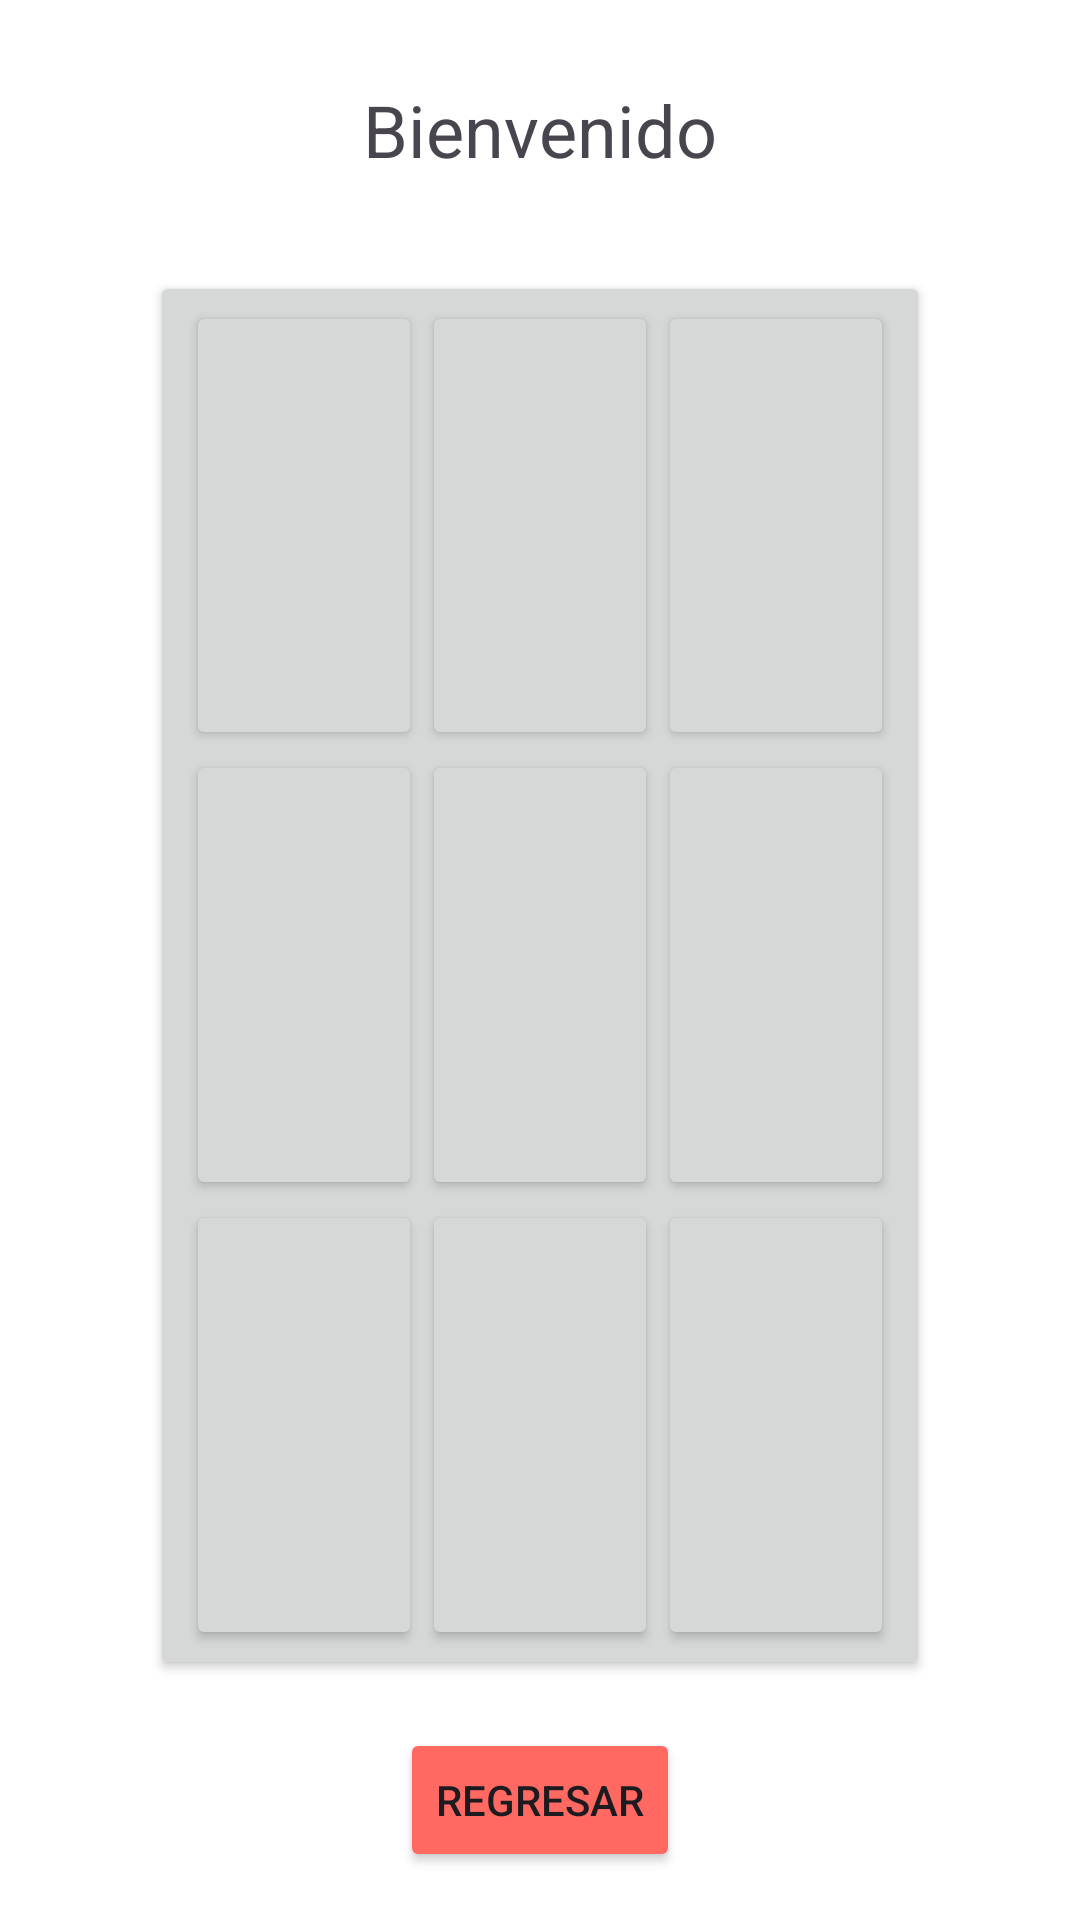

Reconstruct the res/layout file that produces this screen, plus the resources it refers to.
<!-- AndroidManifest.xml: application theme Theme.ParcialPractica -->
<!-- res/layout/activity_game.xml -->
<?xml version="1.0" encoding="utf-8"?>
<androidx.constraintlayout.widget.ConstraintLayout xmlns:android="http://schemas.android.com/apk/res/android"
    xmlns:app="http://schemas.android.com/apk/res-auto"
    xmlns:tools="http://schemas.android.com/tools"
    android:layout_width="match_parent"
    android:layout_height="match_parent"
    android:background="@color/white"
    tools:context=".activity_game">

    <TextView
        android:id="@+id/textViewWelcome"
        android:layout_width="wrap_content"
        android:layout_height="wrap_content"
        android:layout_marginTop="27dp"
        android:layout_marginBottom="31dp"
        android:text="@string/bienvenido"
        android:textSize="24sp"
        app:layout_constraintBottom_toTopOf="@+id/gridLayout"
        app:layout_constraintEnd_toEndOf="parent"
        app:layout_constraintStart_toStartOf="parent"
        app:layout_constraintTop_toTopOf="parent" />

    <Button
        android:id="@+id/buttonBack"
        android:layout_width="wrap_content"
        android:layout_height="wrap_content"
        android:layout_marginBottom="16dp"
        android:backgroundTint="@color/red_pastel"
        android:text="@string/BtnRegresar"
        app:layout_constraintBottom_toBottomOf="parent"
        app:layout_constraintEnd_toEndOf="parent"
        app:layout_constraintStart_toStartOf="parent"
        app:layout_constraintTop_toBottomOf="@+id/gridLayout" />

    <GridLayout
        android:id="@+id/gridLayout"
        style="@style/SquareButtonStyle"
        android:layout_width="0dp"
        android:layout_height="0dp"
        android:layout_marginStart="50dp"
        android:layout_marginEnd="50dp"
        android:layout_marginBottom="16dp"
        android:columnCount="3"
        android:rowCount="3"
        app:layout_constraintBottom_toTopOf="@+id/buttonBack"
        app:layout_constraintEnd_toEndOf="parent"
        app:layout_constraintStart_toStartOf="parent"
        app:layout_constraintTop_toBottomOf="@+id/textViewWelcome">

        <Button
            android:id="@+id/button0"
            style="@style/SquareButtonStyle"
            android:layout_width="0dp"
            android:layout_height="0dp"
            android:layout_rowWeight="1"
            android:layout_columnWeight="1"
            android:text=""
            android:textSize="40sp" />

        <Button
            android:id="@+id/button1"
            style="@style/SquareButtonStyle"
            android:layout_width="0dp"
            android:layout_height="0dp"
            android:layout_rowWeight="1"
            android:layout_columnWeight="1"
            android:text=""
            android:textSize="40sp" />

        <Button
            android:id="@+id/button2"
            style="@style/SquareButtonStyle"
            android:layout_width="0dp"
            android:layout_height="0dp"
            android:layout_rowWeight="1"
            android:layout_columnWeight="1"
            android:text=""
            android:textSize="40sp" />

        <Button
            android:id="@+id/button3"
            style="@style/SquareButtonStyle"
            android:layout_width="0dp"
            android:layout_height="0dp"
            android:layout_rowWeight="1"
            android:layout_columnWeight="1"
            android:text=""
            android:textSize="40sp" />

        <Button
            android:id="@+id/button4"
            style="@style/SquareButtonStyle"
            android:layout_width="0dp"
            android:layout_height="0dp"
            android:layout_rowWeight="1"
            android:layout_columnWeight="1"
            android:text=""
            android:textSize="40sp" />

        <Button
            android:id="@+id/button5"
            style="@style/SquareButtonStyle"
            android:layout_width="0dp"
            android:layout_height="0dp"
            android:layout_rowWeight="1"
            android:layout_columnWeight="1"
            android:text=""
            android:textSize="40sp" />

        <Button
            android:id="@+id/button6"
            style="@style/SquareButtonStyle"
            android:layout_width="0dp"
            android:layout_height="0dp"
            android:layout_rowWeight="1"
            android:layout_columnWeight="1"
            android:text=""
            android:textSize="40sp" />

        <Button
            android:id="@+id/button7"
            style="@style/SquareButtonStyle"
            android:layout_width="0dp"
            android:layout_height="0dp"
            android:layout_rowWeight="1"
            android:layout_columnWeight="1"
            android:text=""
            android:textSize="40sp" />

        <Button
            android:id="@+id/button8"
            style="@style/SquareButtonStyle"
            android:layout_width="0dp"
            android:layout_height="0dp"
            android:layout_rowWeight="1"
            android:layout_columnWeight="1"
            android:text=""
            android:textSize="40sp" />

    </GridLayout>

</androidx.constraintlayout.widget.ConstraintLayout>
<!-- resources referenced by this layout -->
<resources>
  <color name="red_pastel">#FF6961</color>
  <color name="white">#FFFFFFFF</color>
  <string name="BtnRegresar">Regresar</string>
  <string name="bienvenido">Bienvenido</string>
  <style name="SquareButtonStyle" parent="Widget.AppCompat.Button">
          <item name="android:layout_width">100dp</item> 
          <item name="android:layout_height">100dp</item> 
      </style>
  <style name="Theme.ParcialPractica" parent="Base.Theme.ParcialPractica" />
  <style name="Base.Theme.ParcialPractica" parent="Theme.Material3.DayNight.NoActionBar">
          
          
      </style>
</resources>
